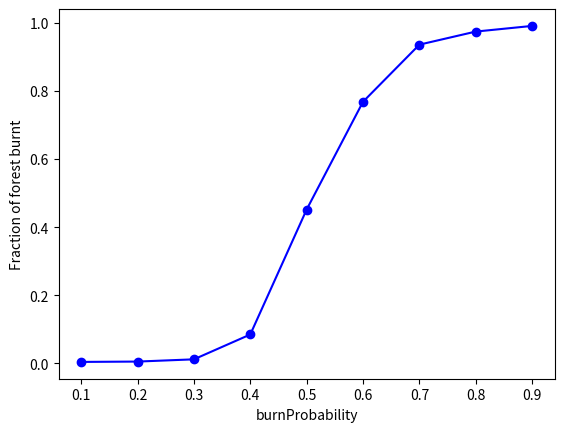

Here is the Python script that generated this plot:
import numpy as np
import matplotlib.pyplot as plt
import pylab as pyl
import matplotlib.animation as animation
import random

empty = 0
tree = 1
burning = 2

# probability that a tree is immune from burning by a tree or lightning
probImmune = 0.25

# probability that the tree adjacent will burn 
burnProbability = [0.1, 0.2, 0.3, 0.4, 0.5, 0.6, 0.7, 0.8, 0.9]

# probability of lightning hitting a site
probLightning = 0.0000001

# probability that a tree is burning initially.
probBurning = 0.0005

# probability that a site is initially occupied by tree
probTree = 0.8

class Cell:
    def __init__(self, x, y, state=tree):
        self.x = x
        self.y = y
        #if random.uniform(0,1) < probTree:
        #    if random.uniform(0,1) < probBurning:
        #        print('Im a BURNING tree')
        #        self.state = burning
        #    else:
        #        print('Im a tree')
        #        self.state = tree

        if x==9 and y==9:
            self.state = burning
            print('Im a burning tree')
        else:
            print('Im a tree')
            self.state = tree

    def setState(self, N, E, S, W, i):
        """
        set the state of site at time t+1
        input :

        N, NE, E, SE, S, SW, W, NW = temperatures at the neighbour cells
        diffRate = rate of diffusion
        siteTemp = temperature of the site at time t
        ouput : 

        temperature of site at time t+1 

        """
    
     
        if (self.state == burning):
            print('becoming empty')
            self.state = empty 
            

        if self.state == empty:
            self.state = empty

        if self.state == tree:
            if N == burning or S == burning or E == burning or W == burning:
                if random.uniform(0,1) > burnProbability[i]:
                    self.state = tree
                else:
                    self.state = burning

        return 


n = 19
T = 20
bar = []

for i in range(n):
    for j in range(n):
        bar.append(Cell(i,j))
bar = np.reshape(np.array(bar), [n,n])



all_states = np.zeros([T,n,n])

for t in range(T):
    for i in range(n):
        for j in range(n):
            all_states[t][i][j] = bar[i][j].state
            
sims = 10
probs = np.array([[0 for x in range(sims)] for y in range(len(burnProbability))])
np.shape(probs)
for p in range(len(burnProbability)): 
    for s in range(sims):
        for i in range(1,n-1):
                for j in range(1,n-1): 
                    if i == 8 and j == 8:
                        bar[i][j].state = burning
                    else:
                        bar[i][j].state = tree
                    print(bar[i][j].state)

        all_states = np.zeros([T,n,n])

        print(np.shape(all_states))
        for t in range(T):
            for i in range(n):
                for j in range(n):
                    all_states[t][i][j] = bar[i][j].state


        forest_cov = 0

        for t in range(1,T):

                count=0
                for i in range(1,n-1):
                        for j in range(1,n-1):                   
                            bar[i][j].setState(bar[i-1][j].state, bar[i][j+1].state, bar[i+1][j].state, bar[i][j-1].state, p)
                            all_states[t][i][j] = bar[i][j].state

                # periodic boundary condition

                for i in range(n):
                    bar[i][n-1].state = bar[i][1].state
                    bar[i][0].state = bar[i][n-2].state
                    all_states[t][i][n-1] = bar[i][n-1].state
                    all_states[t][i][0] = bar[i][0].state

                for j in range(n):
                    bar[0][j].state = bar[n-2][j].state
                    bar[n-1][j].state = bar[1][j].state
                    all_states[t][0][j] = bar[0][j].state
                    all_states[t][n-1][j] = bar[n-1][j].state


        
        print(forest_cov,'before loop')
        for i in range(1,n-1):
                for j in range(1,n-1): 
                    if bar[i][j].state == empty:
                        forest_cov = forest_cov + 1

        print(forest_cov, burnProbability[p])
        probs[p][s] = forest_cov


print(probs)
means = np.zeros(len(probs))
for i in range(len(means)):
    means[i] = probs[i].mean()

plt.plot(burnProbability,means/(17*17), 'b-o')
plt.xlabel('burnProbability')
plt.ylabel('Fraction of forest burnt')
#plt.xticks(ticks=np.arange(0,9),labels=probs)
plt.show()                   
             
# images = []
# fig, ax=plt.subplots()

# for t in range(t):
#     line, = [ax.imshow(all_states[t], cmap='binary',vmin=empty, vmax=burning)]
#     title = ax.text(int(n/2),-1,"Time: {}".format(t), size=plt.rcParams["axes.titlesize"],ha="center")
#     images.append([line, title])

#     # fig = plt.imshow(all_states[t], cmap='YlOrRd',vmin=0, vmax=50)
#     # ax.set_title('Time = {}'.format(t))
#     #plt.title('Equilibrium reached at time {}'.format(equi))
#     #plt.title('Time = {}'.format(t))


# plt.colorbar(line,)

# Writer = animation.writers['ffmpeg']
# writer = Writer(fps=15, metadata=dict(artist='Me'), bitrate=1800)
# anim = animation.ArtistAnimation(fig,images,interval=300, blit=False, repeat = False)
# anim.save('forest_q9.mp4', writer=writer)
# plt.show()

